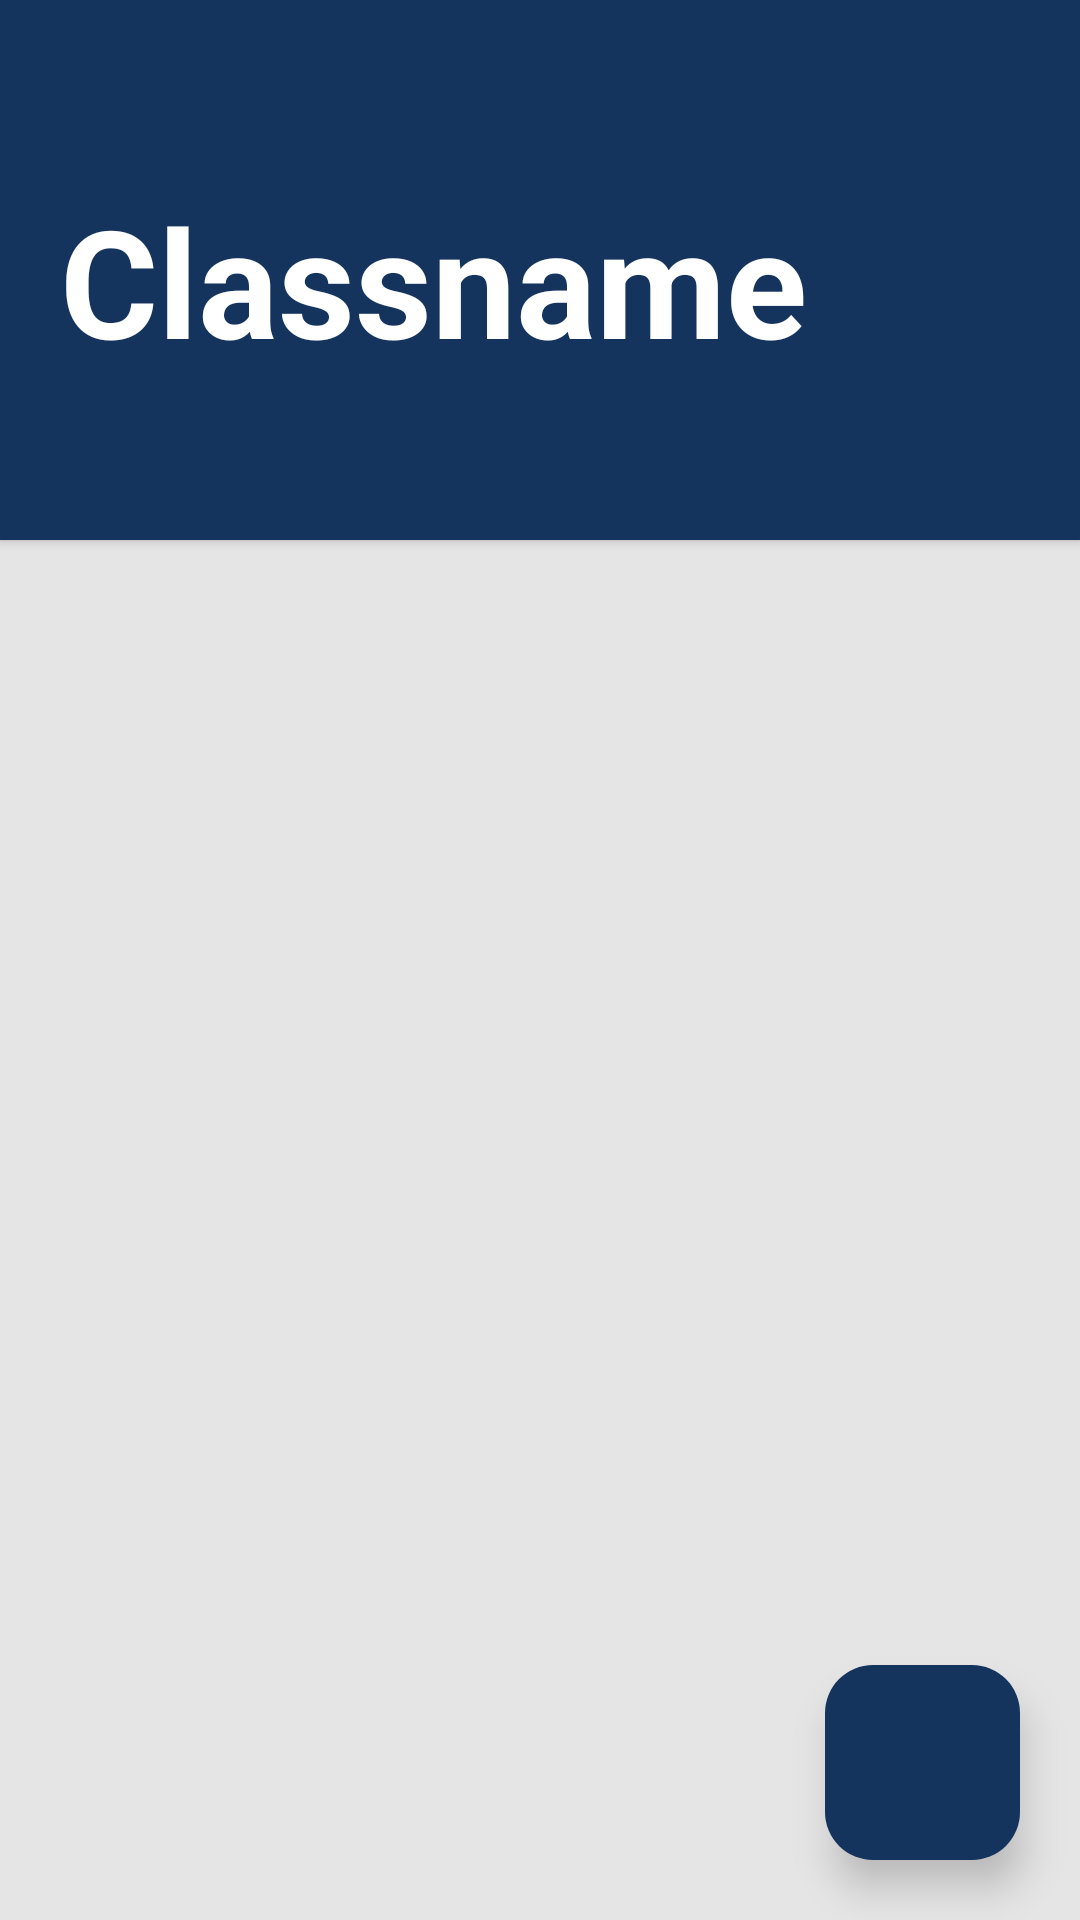

This screen was rendered from an Android layout file. Write that file and the resources it references.
<!-- AndroidManifest.xml: application theme Theme.ClassroomScheduleManagementApp -->
<!-- res/layout/lecture_class_info.xml -->
<?xml version="1.0" encoding="utf-8"?>
<androidx.constraintlayout.widget.ConstraintLayout
    xmlns:android="http://schemas.android.com/apk/res/android"
    xmlns:app="http://schemas.android.com/apk/res-auto"
    android:layout_width="match_parent"
    android:layout_height="match_parent"
    android:background="#E5E5E5">


    <androidx.cardview.widget.CardView
        android:id="@+id/header"
        android:layout_width="0dp"
        android:layout_height="180dp"
        app:cardBackgroundColor="#14345E"
        app:cardCornerRadius="0dp"
        app:cardUseCompatPadding="false"
        app:layout_constraintTop_toTopOf="parent"
        app:layout_constraintStart_toStartOf="parent"
        app:layout_constraintEnd_toEndOf="parent">

        <RelativeLayout
            android:layout_width="match_parent"
            android:layout_height="match_parent"
            android:padding="20dp">

            <TextView
                android:id="@+id/tvTitle"
                android:layout_width="wrap_content"
                android:layout_height="wrap_content"
                android:text="Classname"
                android:textColor="@android:color/white"
                android:textSize="50sp"
                android:textStyle="bold"
                android:layout_marginTop="40dp"/>
        </RelativeLayout>
    </androidx.cardview.widget.CardView>


    <androidx.recyclerview.widget.RecyclerView
        android:id="@+id/recyclerStudents"
        android:layout_width="0dp"
        android:layout_height="0dp"
        android:paddingHorizontal="20dp"
        android:paddingTop="10dp"
        android:background="#E5E5E5"
        app:layout_constraintTop_toBottomOf="@id/header"
        app:layout_constraintStart_toStartOf="parent"
        app:layout_constraintEnd_toEndOf="parent"
        app:layout_constraintBottom_toBottomOf="parent" />



    <com.google.android.material.floatingactionbutton.FloatingActionButton
        android:id="@+id/btnAttendant"
        android:layout_width="65dp"
        android:layout_height="65dp"
        android:layout_margin="20dp"
        app:srcCompat="@drawable/ic_qr"
        android:backgroundTint="#14345E"
        app:tint="@android:color/white"
        app:layout_constraintBottom_toBottomOf="parent"
        app:layout_constraintEnd_toEndOf="parent"
        app:borderWidth="0dp"
        app:elevation="8dp"
        app:compatElevation="8dp" />

</androidx.constraintlayout.widget.ConstraintLayout>
<!-- resources referenced by this layout -->
<resources>
  <style name="Theme.ClassroomScheduleManagementApp" parent="Base.Theme.ClassroomScheduleManagementApp" />
  <style name="Base.Theme.ClassroomScheduleManagementApp" parent="Theme.Material3.DayNight.NoActionBar">
          
          
      </style>
</resources>
